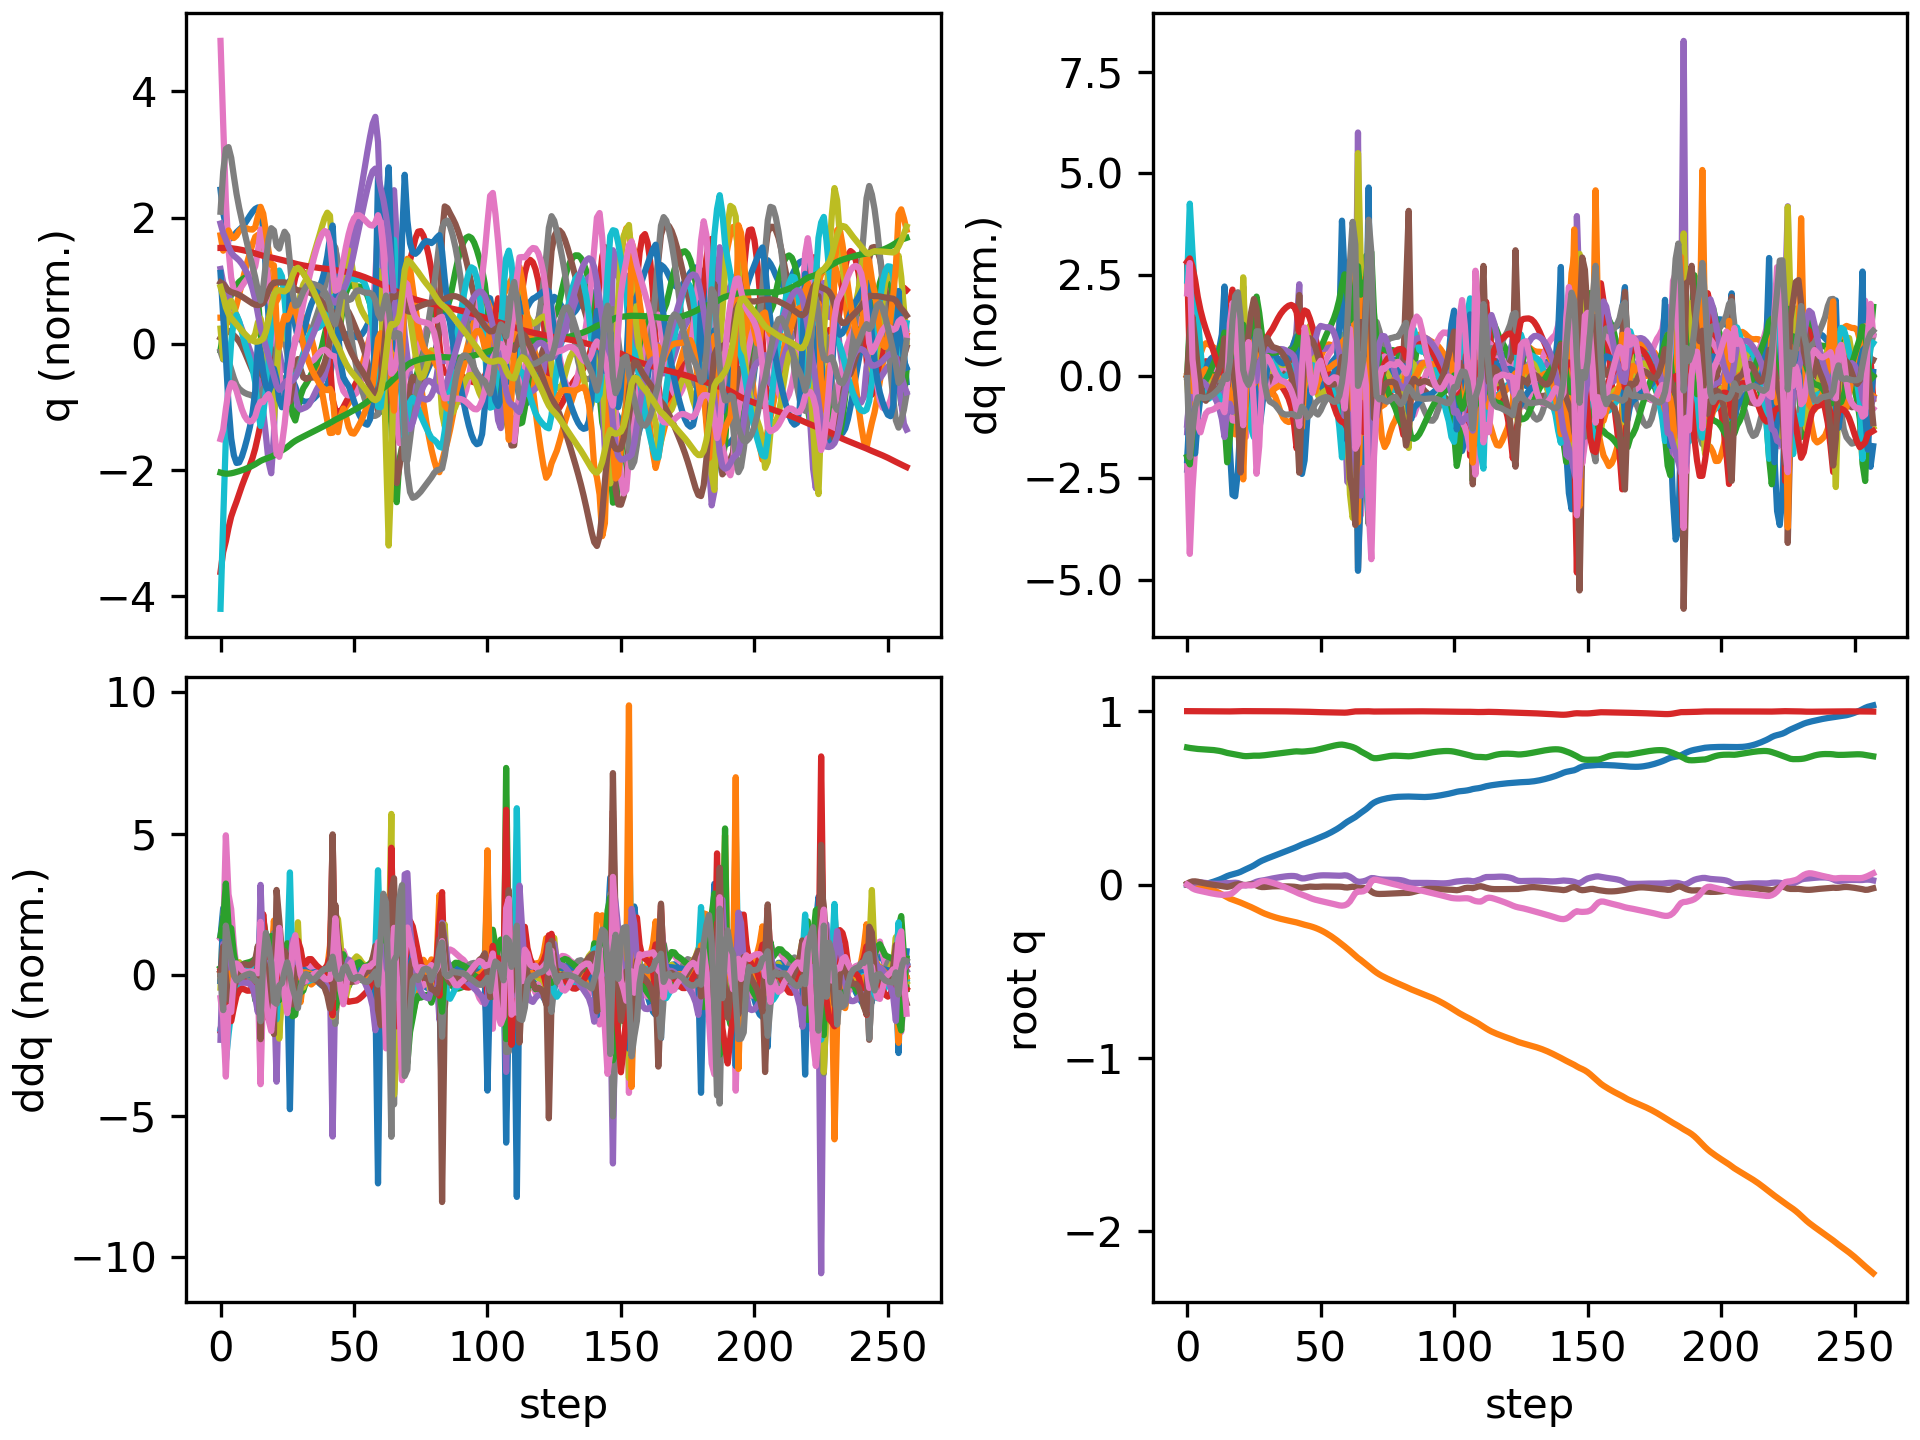

The file beside this chart, header and first rows:
floating_base_joint_x, floating_base_joint_y, floating_base_joint_z, floating_base_joint_qw, floating_base_joint_qx, floating_base_joint_qy, floating_base_joint_qz, left_hip_pitch_joint_q, left_hip_roll_joint_q, left_hip_yaw_joint_q, left_knee_joint_q, left_ankle_pitch_joint_q, left_ankle_roll_joint_q, right_hip_pitch_joint_q, right_hip_roll_joint_q, right_hip_yaw_joint_q, right_knee_joint_q, right_ankle_pitch_joint_q, right_ankle_roll_joint_q, floating_base_joint_vx, floating_base_joint_vy, floating_base_joint_vz, floating_base_joint_wx, floating_base_joint_wy
-0.002163, 7.724101864531097e-10, 0.7906, 1, 1.58818240209804e-08, 0.005244, 4.47952410704895e-08, -0.05467, -0.0006949, -0.003006, 0.1247, -0.07665, 2.7867410568401084e-05, -0.05467, 0.0006945, 0.003006, 0.1247, -0.07665, -2.7896736604471702e-05, -0.1115, -1.4538550473317153e-07, -0.2076, -9.580549834675095e-07, 0.5841
-0.00526, 0.0002215, 0.7877, 0.9999, 0.002211, 0.01356, -0.009807, -0.09519, -0.0005726, 0.01926, 0.1797, -0.1125, 0.00692, -0.1739, -0.007026, -0.01789, 0.3576, -0.1658, -0.0125, -0.1406, 0.01322, -0.09342, 0.4107, 0.802
-0.007012, 0.0001981, 0.7857, 0.9996, 0.007235, 0.01826, -0.02176, -0.1182, -0.004697, 0.04508, 0.2094, -0.125, 0.01106, -0.285, -0.00568, 0.004233, 0.5778, -0.2489, -0.007162, -0.02355, -0.01805, -0.09524, 0.5388, 0.112
-0.006926, -0.0006948, 0.7836, 0.9993, 0.01149, 0.01866, -0.02893, -0.1343, -0.007421, 0.06131, 0.2469, -0.1452, 0.009914, -0.3551, -0.008093, 0.02029, 0.7272, -0.3495, 0.00393, 0.03817, -0.06908, -0.1008, 0.3306, -0.06136
-0.005394, -0.00276, 0.7819, 0.9992, 0.01339, 0.01647, -0.03331, -0.1398, -0.00431, 0.07175, 0.2781, -0.1657, 0.006377, -0.3962, -0.01641, 0.02213, 0.8299, -0.4172, -0.0005346, 0.1122, -0.1339, -0.06811, 0.08156, -0.3625
-0.002712, -0.005975, 0.7809, 0.9992, 0.01316, 0.01261, -0.03676, -0.1353, 0.004373, 0.07905, 0.2998, -0.183, 0.003441, -0.4141, -0.02504, 0.01783, 0.8888, -0.4523, -0.002244, 0.1519, -0.1836, -0.03657, -0.07755, -0.412
0.0005361, -0.0101, 0.7802, 0.9991, 0.01151, 0.008964, -0.04013, -0.1292, 0.01746, 0.08477, 0.3197, -0.1996, -0.0004112, -0.4175, -0.03169, 0.01111, 0.9017, -0.4681, -0.0002364, 0.17, -0.2231, -0.03224, -0.1824, -0.3388
0.004113, -0.01495, 0.7795, 0.999, 0.009243, 0.006024, -0.04356, -0.1249, 0.03303, 0.08909, 0.3415, -0.2174, -0.005433, -0.4141, -0.03546, 0.005766, 0.8847, -0.467, 0.003499, 0.1856, -0.2562, -0.04312, -0.2099, -0.2771
0.008057, -0.02041, 0.7785, 0.9989, 0.007106, 0.003459, -0.04692, -0.1205, 0.04901, 0.09217, 0.363, -0.2358, -0.01192, -0.4084, -0.03771, 0.001567, 0.8567, -0.455, 0.005603, 0.206, -0.2851, -0.05783, -0.1712, -0.2563
0.01244, -0.02644, 0.7771, 0.9987, 0.005515, 0.000981, -0.05012, -0.1147, 0.06428, 0.0944, 0.3827, -0.2542, -0.01997, -0.4027, -0.03947, -0.001992, 0.8289, -0.4376, 0.006086, 0.2289, -0.314, -0.0732, -0.1093, -0.2528
0.01727, -0.03307, 0.7755, 0.9986, 0.004544, -0.001467, -0.05304, -0.1076, 0.0787, 0.09592, 0.4012, -0.2729, -0.029, -0.3977, -0.04065, -0.004297, 0.805, -0.4173, 0.005451, 0.252, -0.3444, -0.0902, -0.04956, -0.2458
0.02256, -0.0403, 0.7735, 0.9984, 0.004161, -0.00383, -0.05556, -0.1002, 0.09239, 0.09662, 0.4201, -0.2924, -0.03837, -0.3934, -0.04139, -0.004981, 0.7836, -0.3941, 0.004777, 0.2752, -0.3745, -0.1111, 0.006977, -0.2317
0.02834, -0.0481, 0.7709, 0.9983, 0.004376, -0.006081, -0.05757, -0.09338, 0.1053, 0.09617, 0.4412, -0.3135, -0.04706, -0.3886, -0.04242, -0.004253, 0.76, -0.3651, 0.004587, 0.3, -0.4018, -0.1396, 0.07311, -0.2167
0.03467, -0.05639, 0.7677, 0.9982, 0.005376, -0.008347, -0.05874, -0.08827, 0.1156, 0.09036, 0.4668, -0.3387, -0.05126, -0.3798, -0.04423, -0.0006957, 0.7233, -0.3194, 0.006552, 0.3302, -0.422, -0.1836, 0.1666, -0.2205
0.04176, -0.06491, 0.7633, 0.9982, 0.007617, -0.01105, -0.05854, -0.0857, 0.1185, 0.06779, 0.4995, -0.3717, -0.04894, -0.3584, -0.04748, 0.007345, 0.6501, -0.2195, 0.01553, 0.3716, -0.4247, -0.2579, 0.3464, -0.2676
0.0492, -0.0735, 0.7591, 0.9982, 0.008948, -0.0132, -0.05731, -0.08705, 0.117, 0.02257, 0.5352, -0.4036, -0.04848, -0.3264, -0.04311, 0.009905, 0.6081, -0.2409, 0.02304, 0.3498, -0.4262, -0.1362, -0.08659, -0.05721
0.05471, -0.08092, 0.7564, 0.9984, 0.008828, -0.01047, -0.05547, -0.1248, 0.1083, -0.02385, 0.6203, -0.4548, -0.05581, -0.3364, -0.0353, 0.003018, 0.6399, -0.2808, 0.01751, 0.2536, -0.3319, -0.1213, 0.03908, 0.3689
0.05895, -0.0869, 0.7534, 0.9988, 0.01003, -0.005264, -0.04801, -0.1979, 0.08662, -0.04696, 0.7373, -0.5191, -0.06205, -0.3687, -0.03736, -0.0112, 0.7034, -0.3099, 0.003173, 0.2093, -0.2774, -0.155, 0.1375, 0.5151
0.06302, -0.09226, 0.7503, 0.9993, 0.01074, -0.0004844, -0.03525, -0.2805, 0.05979, -0.04756, 0.826, -0.5889, -0.06306, -0.4059, -0.04369, -0.02844, 0.7791, -0.3219, -0.01287, 0.2165, -0.2639, -0.143, -0.02919, 0.3799
0.06766, -0.09762, 0.7475, 0.9997, 0.00907, 0.001839, -0.02058, -0.3518, 0.03724, -0.03025, 0.8555, -0.6196, -0.04486, -0.4429, -0.04654, -0.04473, 0.8642, -0.3089, -0.02402, 0.2556, -0.2745, -0.1357, -0.3257, 0.0665
0.07346, -0.1036, 0.7447, 1, 0.003212, 0.00136, -0.008104, -0.3932, 0.02467, -0.02433, 0.8049, -0.5182, -0.01662, -0.4746, -0.03783, -0.0599, 0.9477, -0.274, -0.02425, 0.3184, -0.3227, -0.1536, -0.8495, -0.1525
0.081, -0.1101, 0.7417, 1, -0.003595, -0.001816, -0.003762, -0.3977, 0.02319, -0.05138, 0.7561, -0.2767, -0.06502, -0.4929, -0.000704, -0.03007, 0.9888, -0.2969, -0.07156, 0.4019, -0.3204, -0.1028, -0.416, -0.361
0.08828, -0.1164, 0.7404, 1, -0.004272, -0.002408, -0.003486, -0.3962, 0.03083, -0.05983, 0.7742, -0.2967, -0.08354, -0.5266, 0.01975, -0.003257, 1.019, -0.3384, -0.09071, 0.3403, -0.318, -0.01996, 0.2053, 0.1464
0.0952, -0.1231, 0.7411, 1, -0.001332, -0.0004686, -0.004285, -0.3912, 0.03858, -0.05337, 0.7817, -0.335, -0.08847, -0.5599, 0.02135, -0.002762, 1.004, -0.3533, -0.07406, 0.3491, -0.3434, 0.0627, 0.3867, 0.2351
0.1024, -0.1301, 0.7424, 1, 0.00349, 0.001104, -0.004759, -0.3893, 0.04406, -0.04084, 0.7941, -0.3458, -0.08498, -0.5777, 0.01419, -0.003891, 0.9411, -0.342, -0.06538, 0.3746, -0.3512, 0.05981, 0.5806, 0.08355
0.1104, -0.1373, 0.7433, 0.9999, 0.009784, 0.00027, -0.002783, -0.3936, 0.03988, -0.03982, 0.8258, -0.3311, -0.08508, -0.5778, -0.001514, 0.0006368, 0.8581, -0.2814, -0.06826, 0.4237, -0.3701, 0.02336, 0.6978, -0.2233
0.1201, -0.1449, 0.7431, 0.9998, 0.01651, -0.005245, 0.003847, -0.3907, 0.0227, -0.06126, 0.8649, -0.3139, -0.09074, -0.5428, -0.01446, 0.02109, 0.7497, -0.09227, -0.06296, 0.5108, -0.3953, -0.02888, 0.6106, -0.7089
0.1296, -0.1527, 0.7432, 0.9996, 0.02076, -0.01148, 0.01238, -0.3887, 0.005309, -0.09005, 0.9064, -0.3695, -0.0671, -0.5048, -0.01986, 0.02407, 0.7332, -0.1309, -0.0558, 0.4478, -0.3893, 0.04492, 0.2784, -0.5126
0.1376, -0.1603, 0.7443, 0.9995, 0.02311, -0.01426, 0.01897, -0.3993, 0.0007393, -0.098, 0.941, -0.4114, -0.03688, -0.4829, -0.02231, 0.01405, 0.738, -0.1858, -0.06088, 0.364, -0.3665, 0.06714, 0.2189, -0.09394
0.1444, -0.1671, 0.7459, 0.9994, 0.02568, -0.01405, 0.02055, -0.4131, 0.004972, -0.0825, 0.9616, -0.4419, -0.03029, -0.4776, -0.01736, 0.01539, 0.7498, -0.2109, -0.06842, 0.3244, -0.3216, 0.09615, 0.2961, 0.09313
0.1506, -0.1732, 0.7479, 0.9993, 0.02904, -0.01269, 0.01825, -0.422, 0.004596, -0.06459, 0.9653, -0.45, -0.04491, -0.4822, -0.008362, 0.02719, 0.7677, -0.2142, -0.07823, 0.3036, -0.2858, 0.1006, 0.3521, 0.1301
0.1566, -0.1787, 0.7499, 0.9993, 0.03243, -0.01131, 0.01444, -0.4256, -0.001537, -0.05459, 0.9557, -0.447, -0.05625, -0.4939, -0.00144, 0.03341, 0.7946, -0.2008, -0.08788, 0.2942, -0.2693, 0.09855, 0.3067, 0.09943
0.1624, -0.1839, 0.7518, 0.9993, 0.0354, -0.01033, 0.01008, -0.4263, -0.009139, -0.04896, 0.9415, -0.4441, -0.05857, -0.5066, 0.005159, 0.03669, 0.8229, -0.1791, -0.09594, 0.2915, -0.2544, 0.09571, 0.2703, 0.05729
0.1683, -0.1887, 0.7537, 0.9992, 0.03815, -0.009805, 0.005435, -0.4258, -0.01789, -0.04279, 0.9302, -0.4384, -0.05714, -0.5148, 0.0126, 0.04168, 0.8444, -0.1579, -0.1024, 0.2935, -0.235, 0.09664, 0.2629, 0.01297
0.1742, -0.1932, 0.7557, 0.9991, 0.04082, -0.009671, 0.0003247, -0.424, -0.02958, -0.03555, 0.9227, -0.4269, -0.05659, -0.5169, 0.0204, 0.0482, 0.8571, -0.1412, -0.108, 0.2966, -0.2152, 0.09993, 0.2546, -0.01945
0.1801, -0.1973, 0.7578, 0.999, 0.04336, -0.009768, -0.005398, -0.4204, -0.04519, -0.02848, 0.9155, -0.412, -0.05653, -0.5144, 0.02794, 0.0547, 0.8633, -0.1284, -0.1124, 0.2991, -0.1983, 0.1021, 0.2338, -0.03839
0.1861, -0.2011, 0.7598, 0.9988, 0.04565, -0.009973, -0.01162, -0.4155, -0.0641, -0.02111, 0.9051, -0.3974, -0.05577, -0.5096, 0.03544, 0.06082, 0.8665, -0.1177, -0.1163, 0.2998, -0.185, 0.1008, 0.202, -0.0462
0.1921, -0.2047, 0.7618, 0.9987, 0.04759, -0.01023, -0.01812, -0.4106, -0.08497, -0.01152, 0.8895, -0.3848, -0.05216, -0.5046, 0.04352, 0.06707, 0.8696, -0.1065, -0.12, 0.2993, -0.1747, 0.09668, 0.16, -0.05427
0.1981, -0.2081, 0.7637, 0.9984, 0.04904, -0.01061, -0.02471, -0.4064, -0.1067, 0.00158, 0.8672, -0.3731, -0.04542, -0.501, 0.05263, 0.07347, 0.8754, -0.09216, -0.1231, 0.2989, -0.1671, 0.09111, 0.1044, -0.07361
0.2041, -0.2113, 0.7655, 0.9982, 0.04981, -0.01126, -0.03131, -0.4026, -0.1283, 0.0175, 0.8352, -0.3592, -0.03546, -0.5, 0.06322, 0.07934, 0.8859, -0.07165, -0.1251, 0.3007, -0.1638, 0.08432, 0.02108, -0.1129
0.2102, -0.2146, 0.7671, 0.998, 0.04945, -0.01238, -0.038, -0.3963, -0.1491, 0.03269, 0.7853, -0.3327, -0.02171, -0.5021, 0.076, 0.08309, 0.9023, -0.04207, -0.1254, 0.307, -0.1691, 0.07197, -0.1209, -0.1688
0.2167, -0.2182, 0.7682, 0.9978, 0.04713, -0.01419, -0.04501, -0.3815, -0.1669, 0.03888, 0.7048, -0.2575, -0.003823, -0.507, 0.09181, 0.08104, 0.9245, -0.004021, -0.1243, 0.3262, -0.1921, 0.03109, -0.3719, -0.2531
0.2238, -0.2228, 0.7675, 0.9977, 0.04074, -0.01702, -0.05226, -0.3534, -0.1665, 0.033, 0.6029, -0.03232, 0.02312, -0.5088, 0.1064, 0.05457, 0.9476, 0.02106, -0.1289, 0.3672, -0.2669, -0.09311, -0.8508, -0.3661
0.2307, -0.2277, 0.7667, 0.9975, 0.0355, -0.01811, -0.05791, -0.3285, -0.1552, 0.01963, 0.5756, -0.02314, 0.04777, -0.5098, 0.102, 0.01557, 0.9531, -0.07982, -0.1551, 0.3251, -0.2112, 0.01516, -0.2118, 0.03802
0.2365, -0.2316, 0.7675, 0.9972, 0.03591, -0.0157, -0.06323, -0.3166, -0.1494, 0.01819, 0.5677, -0.0582, 0.04916, -0.526, 0.08288, -0.002197, 0.9584, -0.1945, -0.1595, 0.2679, -0.1851, 0.06463, 0.1846, 0.3398
0.2419, -0.2353, 0.7691, 0.9967, 0.03897, -0.01268, -0.0696, -0.3148, -0.1431, 0.03429, 0.5705, -0.07206, 0.04723, -0.5468, 0.06916, 0.01052, 0.9622, -0.2623, -0.1466, 0.2745, -0.1904, 0.08706, 0.3483, 0.2463
0.2477, -0.2394, 0.7707, 0.9961, 0.04264, -0.01153, -0.07634, -0.3135, -0.1359, 0.05653, 0.5816, -0.073, 0.045, -0.5594, 0.05969, 0.03586, 0.964, -0.2915, -0.1403, 0.3079, -0.217, 0.08093, 0.3483, -0.001184
0.2541, -0.2441, 0.7725, 0.9955, 0.04607, -0.01223, -0.08229, -0.3098, -0.1293, 0.07464, 0.5961, -0.06527, 0.04176, -0.5645, 0.04777, 0.05334, 0.9787, -0.3014, -0.1465, 0.3275, -0.2506, 0.09586, 0.3226, -0.1287
0.2606, -0.2495, 0.7749, 0.9949, 0.04904, -0.01309, -0.0871, -0.3065, -0.1241, 0.08318, 0.6099, -0.04579, 0.03644, -0.5659, 0.03214, 0.05702, 0.9958, -0.3095, -0.1555, 0.321, -0.2881, 0.1406, 0.2689, -0.0523
0.2668, -0.2557, 0.7782, 0.9944, 0.05133, -0.01286, -0.09108, -0.3071, -0.1184, 0.08459, 0.6234, -0.01416, 0.02856, -0.5659, 0.01475, 0.04963, 1, -0.3235, -0.1601, 0.3091, -0.3277, 0.1824, 0.1857, 0.07364
0.273, -0.2627, 0.782, 0.994, 0.05284, -0.01188, -0.09468, -0.3106, -0.1105, 0.08355, 0.638, 0.02476, 0.01936, -0.5653, -0.001765, 0.03751, 0.9969, -0.3406, -0.1607, 0.3128, -0.368, 0.1966, 0.101, 0.1013
0.2795, -0.2705, 0.7859, 0.9937, 0.05354, -0.01113, -0.09813, -0.3131, -0.09944, 0.08291, 0.6526, 0.06557, 0.0102, -0.5621, -0.01571, 0.02677, 0.9958, -0.3562, -0.1574, 0.3343, -0.4084, 0.1936, 0.02777, 0.03002
0.2865, -0.2791, 0.7897, 0.9933, 0.05355, -0.01103, -0.1015, -0.3122, -0.08587, 0.08272, 0.6651, 0.1066, 0.001123, -0.5542, -0.02717, 0.0195, 0.9968, -0.3689, -0.1533, 0.3594, -0.4474, 0.1909, -0.02538, -0.03331
0.2939, -0.2884, 0.7936, 0.993, 0.05311, -0.01129, -0.1049, -0.3078, -0.07087, 0.08164, 0.6741, 0.1486, -0.008811, -0.5414, -0.03681, 0.01508, 0.9951, -0.3792, -0.149, 0.3819, -0.484, 0.1914, -0.05512, -0.05072
0.3018, -0.2985, 0.7974, 0.9926, 0.05247, -0.01151, -0.1085, -0.3009, -0.05577, 0.07777, 0.6792, 0.1918, -0.02078, -0.5249, -0.04517, 0.01182, 0.9857, -0.3869, -0.1437, 0.4025, -0.518, 0.1867, -0.0666, -0.03186
0.3102, -0.3092, 0.801, 0.9922, 0.05178, -0.01156, -0.1125, -0.292, -0.0414, 0.07062, 0.6813, 0.2345, -0.03474, -0.505, -0.05238, 0.008929, 0.9657, -0.3892, -0.137, 0.4271, -0.55, 0.1687, -0.06358, -0.01725
0.3191, -0.3205, 0.8041, 0.9918, 0.05121, -0.01161, -0.1165, -0.281, -0.02857, 0.05999, 0.6816, 0.2746, -0.05027, -0.4802, -0.05815, 0.007519, 0.9316, -0.3783, -0.1294, 0.458, -0.579, 0.1359, -0.03816, -0.02055
0.3288, -0.3324, 0.8064, 0.9914, 0.05107, -0.01194, -0.1199, -0.2676, -0.02021, 0.04249, 0.6812, 0.3098, -0.06807, -0.4449, -0.06207, 0.01112, 0.8701, -0.3274, -0.1211, 0.4988, -0.5999, 0.08552, 0.04368, -0.0402
0.3395, -0.3446, 0.8072, 0.9912, 0.05182, -0.01309, -0.1215, -0.2512, -0.02294, 0.008712, 0.6831, 0.3278, -0.08356, -0.3918, -0.06189, 0.02645, 0.7647, -0.1575, -0.1034, 0.5557, -0.6096, -0.01629, 0.1816, -0.1127
0.3513, -0.3568, 0.8049, 0.9913, 0.05358, -0.0159, -0.1195, -0.2358, -0.04334, -0.04052, 0.6995, 0.2614, -0.1055, -0.3258, -0.06044, 0.04314, 0.6587, 0.1218, -0.08382, 0.5974, -0.6123, -0.1717, 0.1683, -0.2411
... 198 more rows
